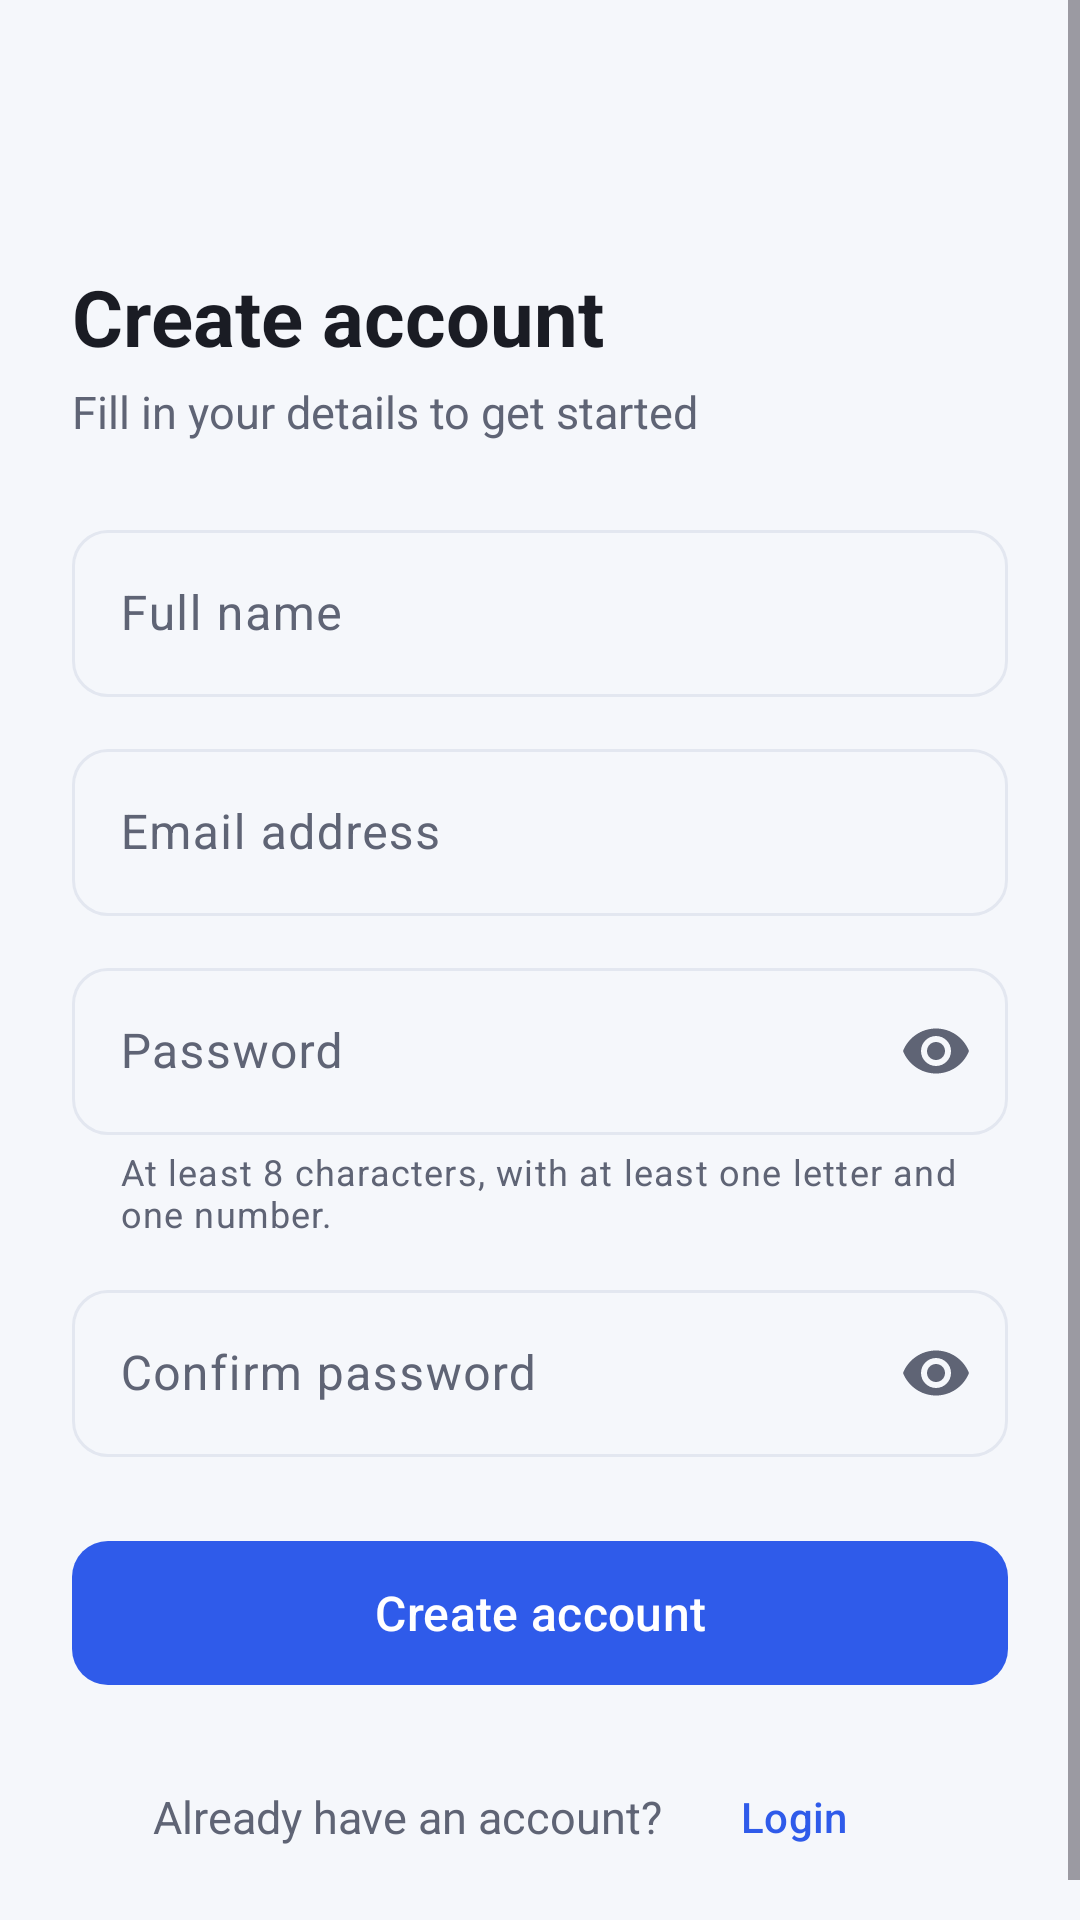

Write the Android layout XML for this screen, with the resource values it uses.
<!-- AndroidManifest.xml: application theme Theme.CampusMate -->
<!-- res/layout/activity_register.xml -->
<?xml version="1.0" encoding="utf-8"?>
<ScrollView xmlns:android="http://schemas.android.com/apk/res/android"
    xmlns:app="http://schemas.android.com/apk/res-auto"
    android:layout_width="match_parent"
    android:layout_height="match_parent"
    android:background="@color/background"
    android:fillViewport="true">

    <LinearLayout
        android:layout_width="match_parent"
        android:layout_height="wrap_content"
        android:orientation="vertical"
        android:padding="@dimen/screen_padding">

        <include layout="@layout/view_back_button" />

        <TextView
            style="@style/TextAppearance.CampusMate.Title"
            android:layout_width="wrap_content"
            android:layout_height="wrap_content"
            android:layout_marginTop="16dp"
            android:text="@string/register_title" />

        <TextView
            style="@style/TextAppearance.CampusMate.Body"
            android:layout_width="wrap_content"
            android:layout_height="wrap_content"
            android:layout_marginTop="4dp"
            android:layout_marginBottom="24dp"
            android:text="@string/register_subtitle" />

        <com.google.android.material.textfield.TextInputLayout
            android:id="@+id/tilName"
            android:layout_width="match_parent"
            android:layout_height="wrap_content"
            android:hint="@string/hint_full_name"
            app:startIconDrawable="@drawable/ic_person">

            <com.google.android.material.textfield.TextInputEditText
                android:id="@+id/etName"
                android:layout_width="match_parent"
                android:layout_height="wrap_content"
                android:autofillHints="name"
                android:imeOptions="actionNext"
                android:inputType="textPersonName|textCapWords"
                android:maxLines="1" />
        </com.google.android.material.textfield.TextInputLayout>

        <com.google.android.material.textfield.TextInputLayout
            android:id="@+id/tilEmail"
            android:layout_width="match_parent"
            android:layout_height="wrap_content"
            android:layout_marginTop="@dimen/field_spacing"
            android:hint="@string/hint_email"
            app:startIconDrawable="@drawable/ic_email">

            <com.google.android.material.textfield.TextInputEditText
                android:id="@+id/etEmail"
                android:layout_width="match_parent"
                android:layout_height="wrap_content"
                android:autofillHints="emailAddress"
                android:imeOptions="actionNext"
                android:inputType="textEmailAddress"
                android:maxLines="1" />
        </com.google.android.material.textfield.TextInputLayout>

        <com.google.android.material.textfield.TextInputLayout
            android:id="@+id/tilPassword"
            android:layout_width="match_parent"
            android:layout_height="wrap_content"
            android:layout_marginTop="@dimen/field_spacing"
            android:hint="@string/hint_password"
            app:endIconMode="password_toggle"
            app:helperText="@string/password_rules"
            app:startIconDrawable="@drawable/ic_lock">

            <com.google.android.material.textfield.TextInputEditText
                android:id="@+id/etPassword"
                android:layout_width="match_parent"
                android:layout_height="wrap_content"
                android:autofillHints="newPassword"
                android:imeOptions="actionNext"
                android:inputType="textPassword"
                android:maxLines="1" />
        </com.google.android.material.textfield.TextInputLayout>

        <com.google.android.material.textfield.TextInputLayout
            android:id="@+id/tilConfirm"
            android:layout_width="match_parent"
            android:layout_height="wrap_content"
            android:layout_marginTop="@dimen/field_spacing"
            android:hint="@string/hint_confirm_password"
            app:endIconMode="password_toggle"
            app:startIconDrawable="@drawable/ic_lock">

            <com.google.android.material.textfield.TextInputEditText
                android:id="@+id/etConfirm"
                android:layout_width="match_parent"
                android:layout_height="wrap_content"
                android:autofillHints="newPassword"
                android:imeOptions="actionDone"
                android:inputType="textPassword"
                android:maxLines="1" />
        </com.google.android.material.textfield.TextInputLayout>

        <com.google.android.material.button.MaterialButton
            android:id="@+id/btnRegister"
            android:layout_width="match_parent"
            android:layout_height="wrap_content"
            android:layout_marginTop="24dp"
            android:text="@string/action_create_account" />

        <LinearLayout
            android:layout_width="wrap_content"
            android:layout_height="wrap_content"
            android:layout_gravity="center_horizontal"
            android:layout_marginTop="16dp"
            android:gravity="center_vertical"
            android:orientation="horizontal">

            <TextView
                style="@style/TextAppearance.CampusMate.Body"
                android:layout_width="wrap_content"
                android:layout_height="wrap_content"
                android:text="@string/register_have_account" />

            <com.google.android.material.button.MaterialButton
                android:id="@+id/btnGoLogin"
                style="@style/Widget.CampusMate.TextButton"
                android:layout_width="wrap_content"
                android:layout_height="wrap_content"
                android:text="@string/action_login" />
        </LinearLayout>
    </LinearLayout>
</ScrollView>
<!-- res/layout/view_back_button.xml (included above) -->
<?xml version="1.0" encoding="utf-8"?>
<ImageButton xmlns:android="http://schemas.android.com/apk/res/android"
    android:id="@+id/btnBack"
    style="@style/Widget.CampusMate.BackButton" />
<!-- resources referenced by this layout -->
<resources>
  <color name="background">#F5F7FB</color>
  <dimen name="field_spacing">12dp</dimen>
  <dimen name="screen_padding">24dp</dimen>
  <string name="action_create_account">Create account</string>
  <string name="action_login">Login</string>
  <string name="hint_confirm_password">Confirm password</string>
  <string name="hint_email">Email address</string>
  <string name="hint_full_name">Full name</string>
  <string name="hint_password">Password</string>
  <string name="password_rules">At least 8 characters, with at least one letter and one number.</string>
  <string name="register_have_account">Already have an account?</string>
  <string name="register_subtitle">Fill in your details to get started</string>
  <string name="register_title">Create account</string>
  <style name="TextAppearance.CampusMate.Body">
          <item name="android:textSize">15sp</item>
          <item name="android:textColor">@color/text_secondary</item>
          <item name="android:lineSpacingExtra">2dp</item>
      </style>
  <style name="TextAppearance.CampusMate.Title">
          <item name="android:textSize">26sp</item>
          <item name="android:textStyle">bold</item>
          <item name="android:textColor">@color/text_primary</item>
      </style>
  <style name="Widget.CampusMate.BackButton">
          <item name="android:layout_width">48dp</item>
          <item name="android:layout_height">48dp</item>
          <item name="android:background">?attr/selectableItemBackgroundBorderless</item>
          <item name="android:src">@drawable/ic_arrow_back</item>
          <item name="tint">@color/text_primary</item>
          <item name="android:contentDescription">@string/cd_back</item>
      </style>
  <style name="Widget.CampusMate.TextButton" parent="Widget.Material3.Button.TextButton">
          <item name="android:textAllCaps">false</item>
          <item name="android:textSize">14sp</item>
      </style>
  <color name="text_secondary">#5F6475</color>
  <color name="text_primary">#1A1C24</color>
  <string name="cd_back">Go back</string>
  <color name="primary">#2F5BEA</color>
  <color name="on_primary">#FFFFFF</color>
  <color name="primary_container">#E4EAFF</color>
  <color name="on_primary_container">#0B1E5C</color>
  <color name="surface">#FFFFFF</color>
  <color name="card_stroke">#E3E7F0</color>
  <color name="error">#D93025</color>
  <style name="Widget.CampusMate.TextInput" parent="Widget.Material3.TextInputLayout.OutlinedBox">
          <item name="boxCornerRadiusTopStart">@dimen/corner_radius</item>
          <item name="boxCornerRadiusTopEnd">@dimen/corner_radius</item>
          <item name="boxCornerRadiusBottomStart">@dimen/corner_radius</item>
          <item name="boxCornerRadiusBottomEnd">@dimen/corner_radius</item>
          <item name="startIconTint">@color/text_secondary</item>
      </style>
  <style name="Widget.CampusMate.Button" parent="Widget.Material3.Button">
          <item name="android:minHeight">56dp</item>
          <item name="android:textSize">16sp</item>
          <item name="android:textAllCaps">false</item>
          <item name="cornerRadius">@dimen/corner_radius</item>
      </style>
  <dimen name="corner_radius">12dp</dimen>
</resources>
